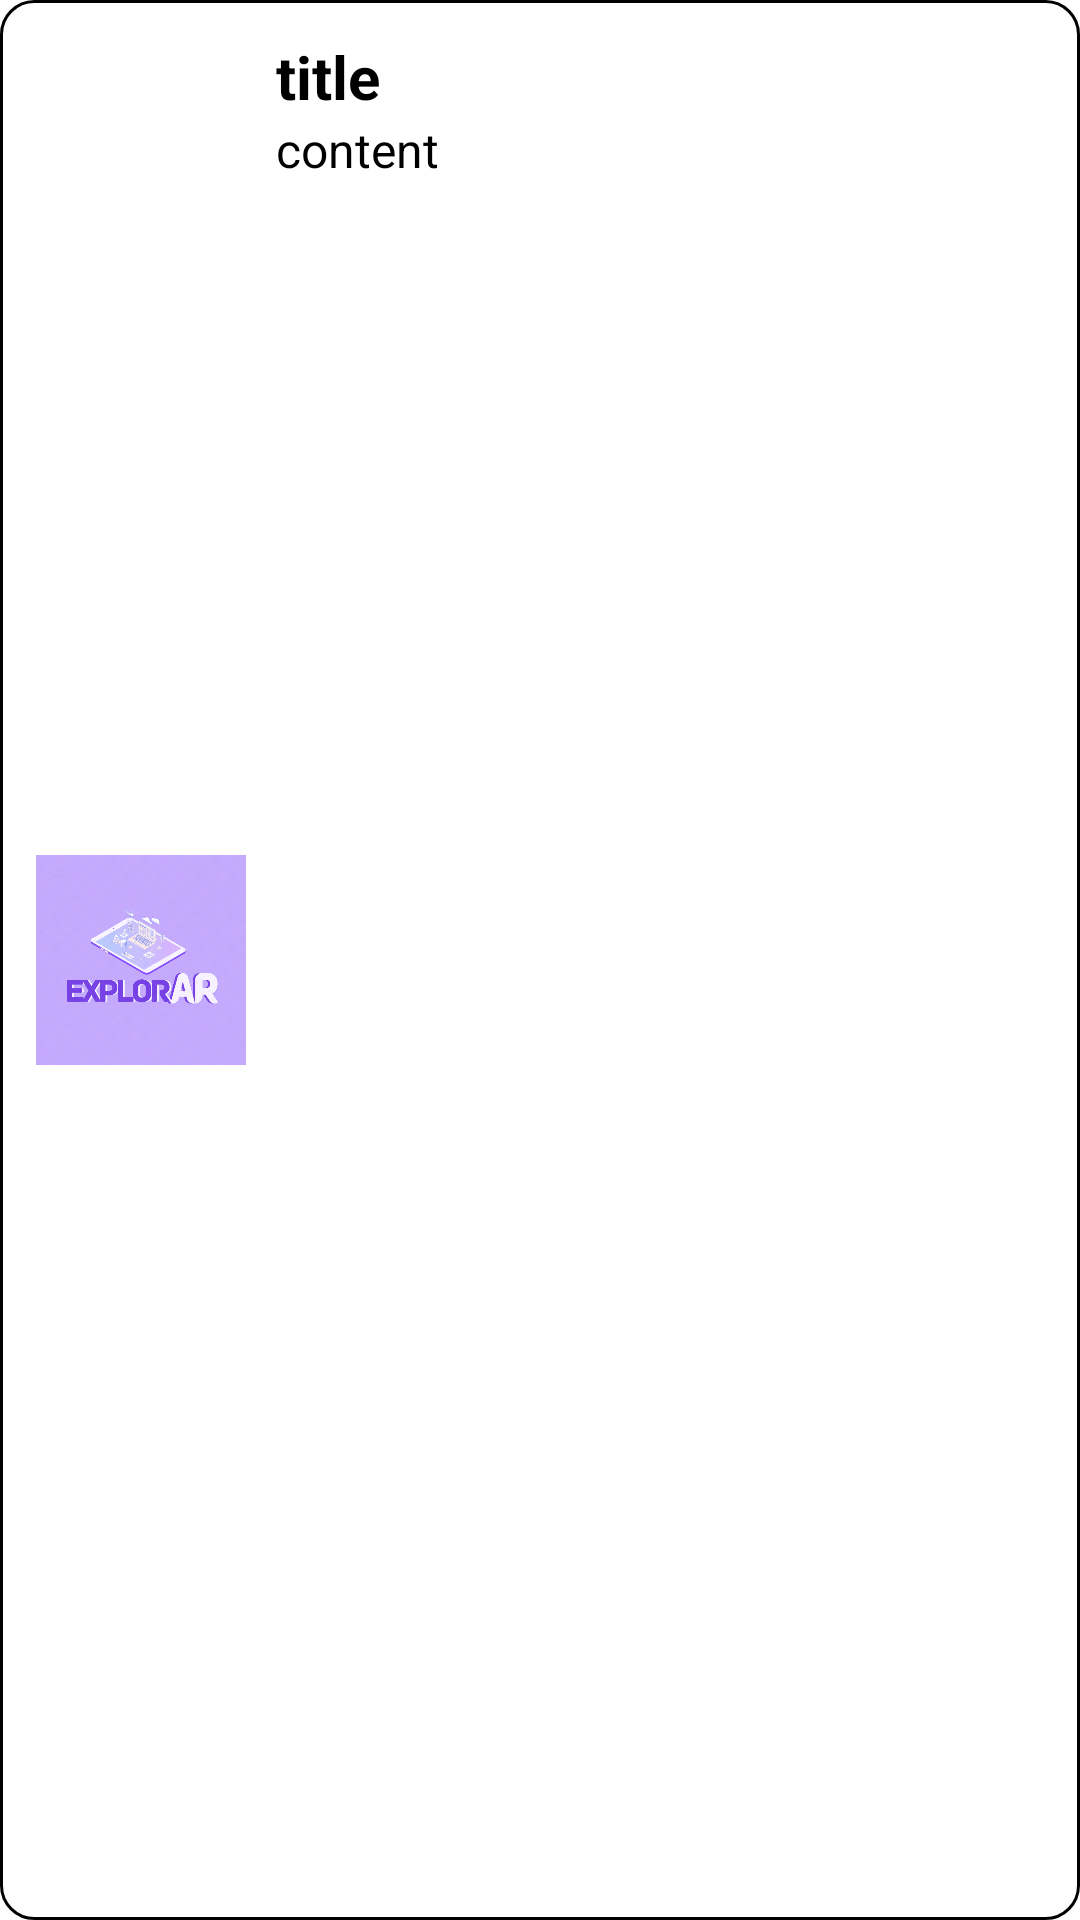

Here is an Android app screen rendered from its layout file. Give the layout XML and the strings, colors and styles it references.
<!-- AndroidManifest.xml: application theme Theme.ExplorAR -->
<!-- res/layout/course_layout.xml -->
<?xml version="1.0" encoding="utf-8"?>
<LinearLayout xmlns:android="http://schemas.android.com/apk/res/android"
    xmlns:tools="http://schemas.android.com/tools"
    android:orientation="vertical"
    android:layout_width="match_parent"
    android:layout_height="wrap_content"
    android:id="@+id/my_courses_layout"
    android:padding="12dp"
    android:layout_marginVertical="8dp"
    android:layout_marginHorizontal="4dp"
    android:background="@drawable/rounded_border"
    >
    <LinearLayout
        android:layout_width="match_parent"
        android:layout_height="match_parent">

        <ImageView
            android:layout_width="70dp"
            android:layout_height="70dp"
            android:background="@drawable/explorar_splash"
            android:layout_marginRight="10dp"
            android:layout_gravity="center"

            />

        <LinearLayout
            android:layout_width="match_parent"
            android:layout_height="wrap_content"
            android:orientation="vertical">

            <TextView
                android:layout_width="match_parent"
                android:layout_height="wrap_content"
                android:id="@+id/title_text_view"
                android:text="title"
                android:textSize="20sp"
                android:textStyle="bold"
                android:textColor="@color/black"
                android:gravity="start"
                android:justificationMode="inter_word"/>

            <TextView
                android:layout_width="match_parent"
                android:layout_height="wrap_content"
                android:id="@+id/content_text_view"
                android:text="content"
                android:textSize="16sp"
                android:visibility="visible"
                android:justificationMode="inter_word"
                />
        </LinearLayout>

    </LinearLayout>

    <LinearLayout
        android:layout_width="match_parent"
        android:layout_height="wrap_content"
        android:orientation="horizontal"
        android:layout_marginTop="10dp"
        android:visibility="visible"
        android:id="@+id/progress_bar_linear_layout">

        <ProgressBar
            android:id="@+id/course_progress_bar"
            android:layout_width="0dp"
            android:layout_height="wrap_content"
            android:layout_weight="1"
            android:progressTint="@color/black"
            style="@style/Widget.AppCompat.ProgressBar.Horizontal"
            />

        <TextView
            android:id="@+id/percentage_text_view"
            android:layout_width="wrap_content"
            android:layout_height="wrap_content"
            android:layout_marginLeft="5dp"
            android:text="100%"/>

    </LinearLayout>

    <LinearLayout
        android:layout_width="match_parent"
        android:layout_height="wrap_content"
        android:orientation="horizontal"
        android:layout_marginTop="10dp"
        android:gravity="end"
        android:visibility="visible"
        android:id="@+id/register_button_linear_layout">

        <Button
            android:layout_width="wrap_content"
            android:layout_height="wrap_content"
            android:id="@+id/register_button"
            android:text="Register"
            android:textColor="@color/black"
            android:paddingTop="6dp"
            />

    </LinearLayout>

</LinearLayout>
<!-- resources referenced by this layout -->
<resources>
  <color name="black">#FF000000</color>
  <!-- drawable explorar_splash: gif bitmap (drawable-xxhdpi, 915119 bytes) -->
  <!-- drawable rounded_border (drawable) -->
  <?xml version="1.0" encoding="utf-8"?>
  <shape
      xmlns:android="http://schemas.android.com/apk/res/android"
      android:shape="rectangle"
      >
  
      <solid
          android:color="#FFFFFF" >
      </solid>
  
      <stroke
          android:width="1dp"
          android:color="?android:attr/colorPrimary">
      </stroke>
  
      <padding
          android:left="5dp"
          android:top="5dp"
          android:right="5dp"
          android:bottom="5dp"    >
      </padding>
  
      <corners
          android:radius="11dp"   >
      </corners>
  
  </shape>
  <style name="Theme.ExplorAR" parent="Theme.MaterialComponents.Light.NoActionBar">
          
  
          <item name="colorPrimary">#C5AAFD</item>
          <item name="colorPrimaryDark">#7843E6</item>
          <item name="colorOnPrimary">@color/white</item>
          
          <item name="colorSecondary">#7843E6</item>
          <item name="colorSecondaryVariant">#7843E6</item>
          <item name="colorOnSecondary">@color/black</item>
          
          <item name="android:statusBarColor">#7843E6</item>
          
          <item name="android:windowIsTranslucent">true</item>
          <item name="android:fontFamily">@font/poppins_medium</item>
  
      </style>
  <color name="white">#FFFFFFFF</color>
</resources>
